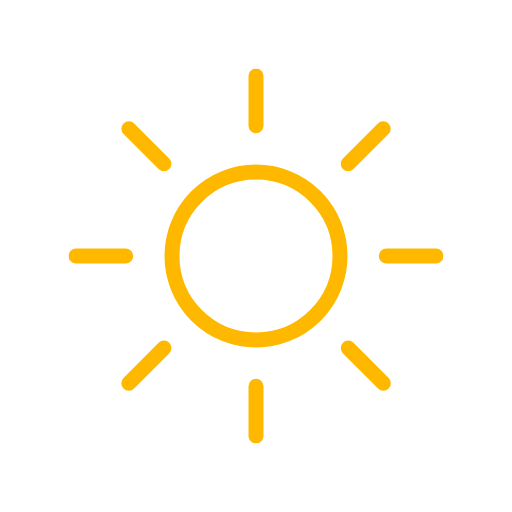
t = 0.00 s
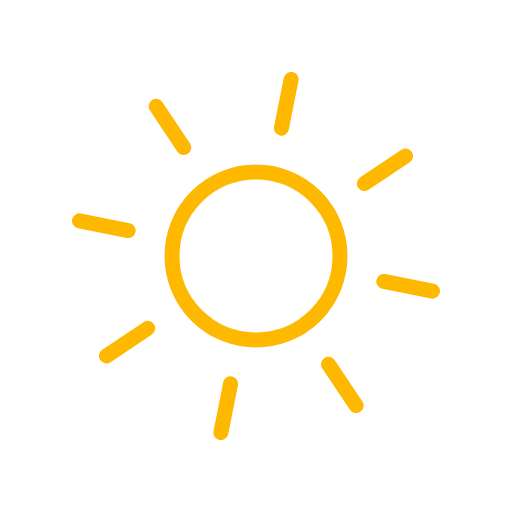
t = 1.50 s
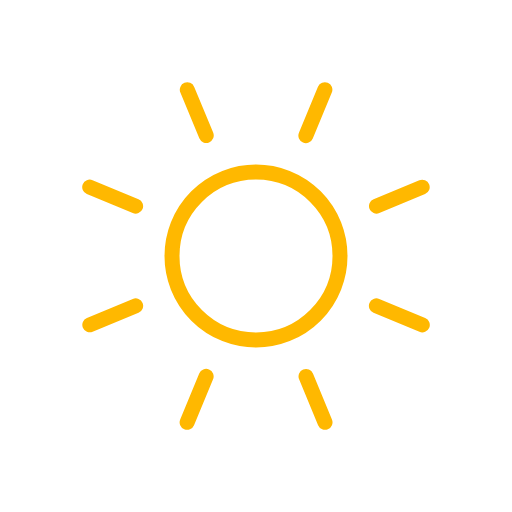
t = 3.00 s
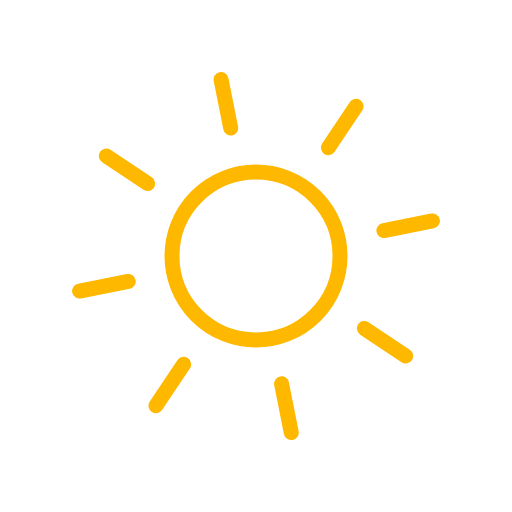
t = 4.50 s

The animated SVG that drew these frames (rendered in a browser with its animation timeline set to each time). Animation: 1 SMIL element (animateTransform=1); one cycle of 6.00 s, repeats indefinitely.

<svg xmlns="http://www.w3.org/2000/svg" xmlns:xlink="http://www.w3.org/1999/xlink" viewBox="0 0 512 512"><defs><symbol id="a" viewBox="0 0 375 375"><circle cx="187.5" cy="187.5" r="84" fill="none" stroke="#FFB800" stroke-miterlimit="10" stroke-width="15"/><path fill="none" stroke="#FFB800" stroke-linecap="round" stroke-miterlimit="10" stroke-width="15" d="M187.5 57.2V7.5m0 360v-49.7m92.2-222.5 35-35M60.3 314.7l35.1-35.1m0-184.4-35-35m254.5 254.5-35.1-35.1M57.2 187.5H7.5m360 0h-49.7"><animateTransform additive="sum" attributeName="transform" dur="6s" repeatCount="indefinite" type="rotate" values="0 187.5 187.5; 45 187.5 187.5"/></path></symbol></defs><use xlink:href="#a" width="375" height="375" transform="translate(68.5 68.5)"/></svg>